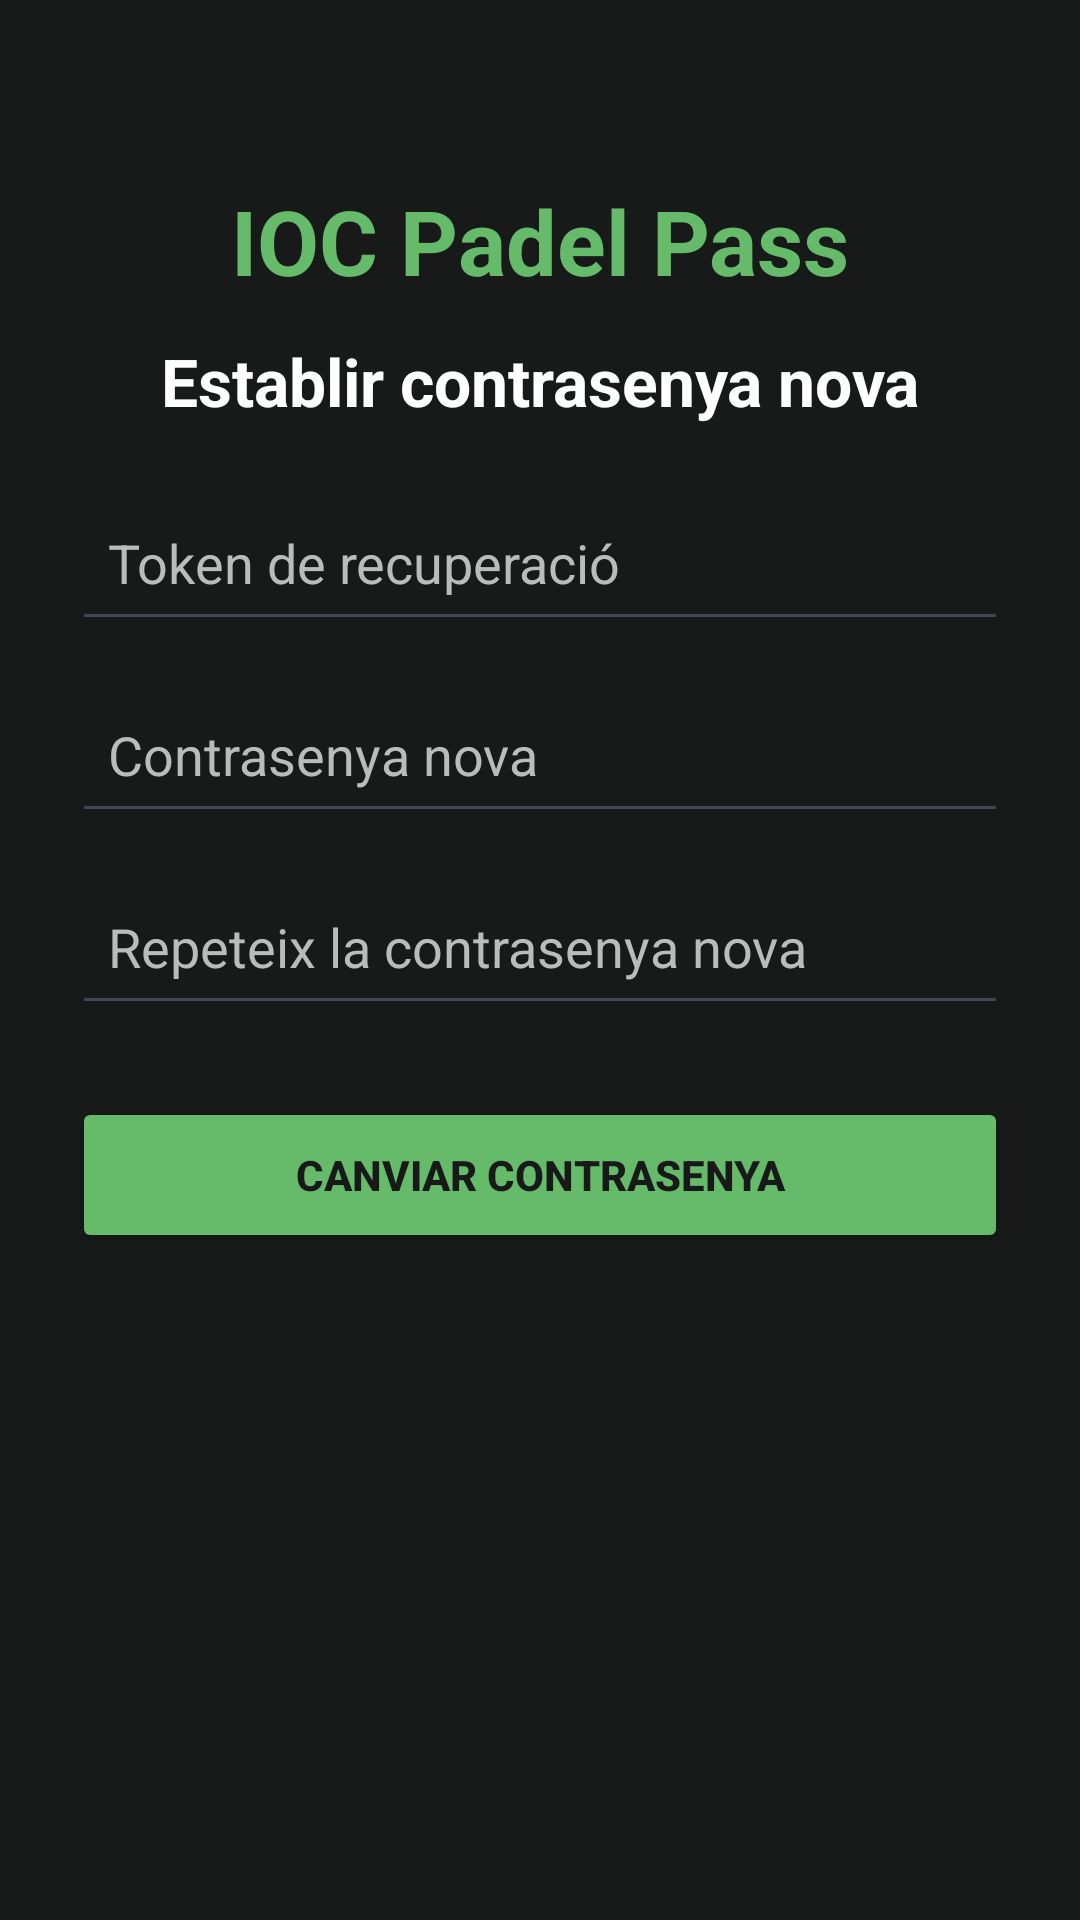

Android layout source for this screen:
<!-- AndroidManifest.xml: application theme Theme.IOCPadelPass -->
<!-- res/layout/activity_reset_password.xml -->
<?xml version="1.0" encoding="utf-8"?>
<ScrollView xmlns:android="http://schemas.android.com/apk/res/android"
    android:layout_width="match_parent"
    android:layout_height="match_parent"
    android:background="#171A19"
    android:fillViewport="true">

    <LinearLayout
        android:layout_width="match_parent"
        android:layout_height="wrap_content"
        android:orientation="vertical"
        android:padding="24dp">

        <TextView
            android:layout_width="match_parent"
            android:layout_height="wrap_content"
            android:layout_marginTop="36dp"
            android:layout_marginBottom="12dp"
            android:gravity="center"
            android:text="IOC Padel Pass"
            android:textColor="#66BB6A"
            android:textSize="30sp"
            android:textStyle="bold" />

        <TextView
            android:layout_width="match_parent"
            android:layout_height="wrap_content"
            android:layout_marginBottom="20dp"
            android:gravity="center"
            android:text="Establir contrasenya nova"
            android:textColor="#FFFFFF"
            android:textSize="22sp"
            android:textStyle="bold" />

        <EditText
            android:id="@+id/etToken"
            android:layout_width="match_parent"
            android:layout_height="wrap_content"
            android:hint="Token de recuperació"
            android:inputType="text"
            android:minHeight="52dp"
            android:padding="12dp"
            android:textColor="#FFFFFF"
            android:textColorHint="#BBBBBB" />

        <EditText
            android:id="@+id/etPasswordNova"
            android:layout_width="match_parent"
            android:layout_height="wrap_content"
            android:layout_marginTop="12dp"
            android:hint="Contrasenya nova"
            android:inputType="textPassword"
            android:minHeight="52dp"
            android:padding="12dp"
            android:textColor="#FFFFFF"
            android:textColorHint="#BBBBBB" />

        <EditText
            android:id="@+id/etConfirmarPasswordNova"
            android:layout_width="match_parent"
            android:layout_height="wrap_content"
            android:layout_marginTop="12dp"
            android:hint="Repeteix la contrasenya nova"
            android:inputType="textPassword"
            android:minHeight="52dp"
            android:padding="12dp"
            android:textColor="#FFFFFF"
            android:textColorHint="#BBBBBB" />

        <Button
            android:id="@+id/btnRestablir"
            android:layout_width="match_parent"
            android:layout_height="wrap_content"
            android:layout_marginTop="24dp"
            android:backgroundTint="#66BB6A"
            android:minHeight="52dp"
            android:text="Canviar contrasenya"
            android:textColor="#171A19"
            android:textStyle="bold" />

    </LinearLayout>
</ScrollView>
<!-- resources referenced by this layout -->
<resources>
  <style name="Theme.IOCPadelPass" parent="Base.Theme.IOCPadelPass" />
  <style name="Base.Theme.IOCPadelPass" parent="Theme.Material3.DayNight.NoActionBar">
          
          
      </style>
</resources>
